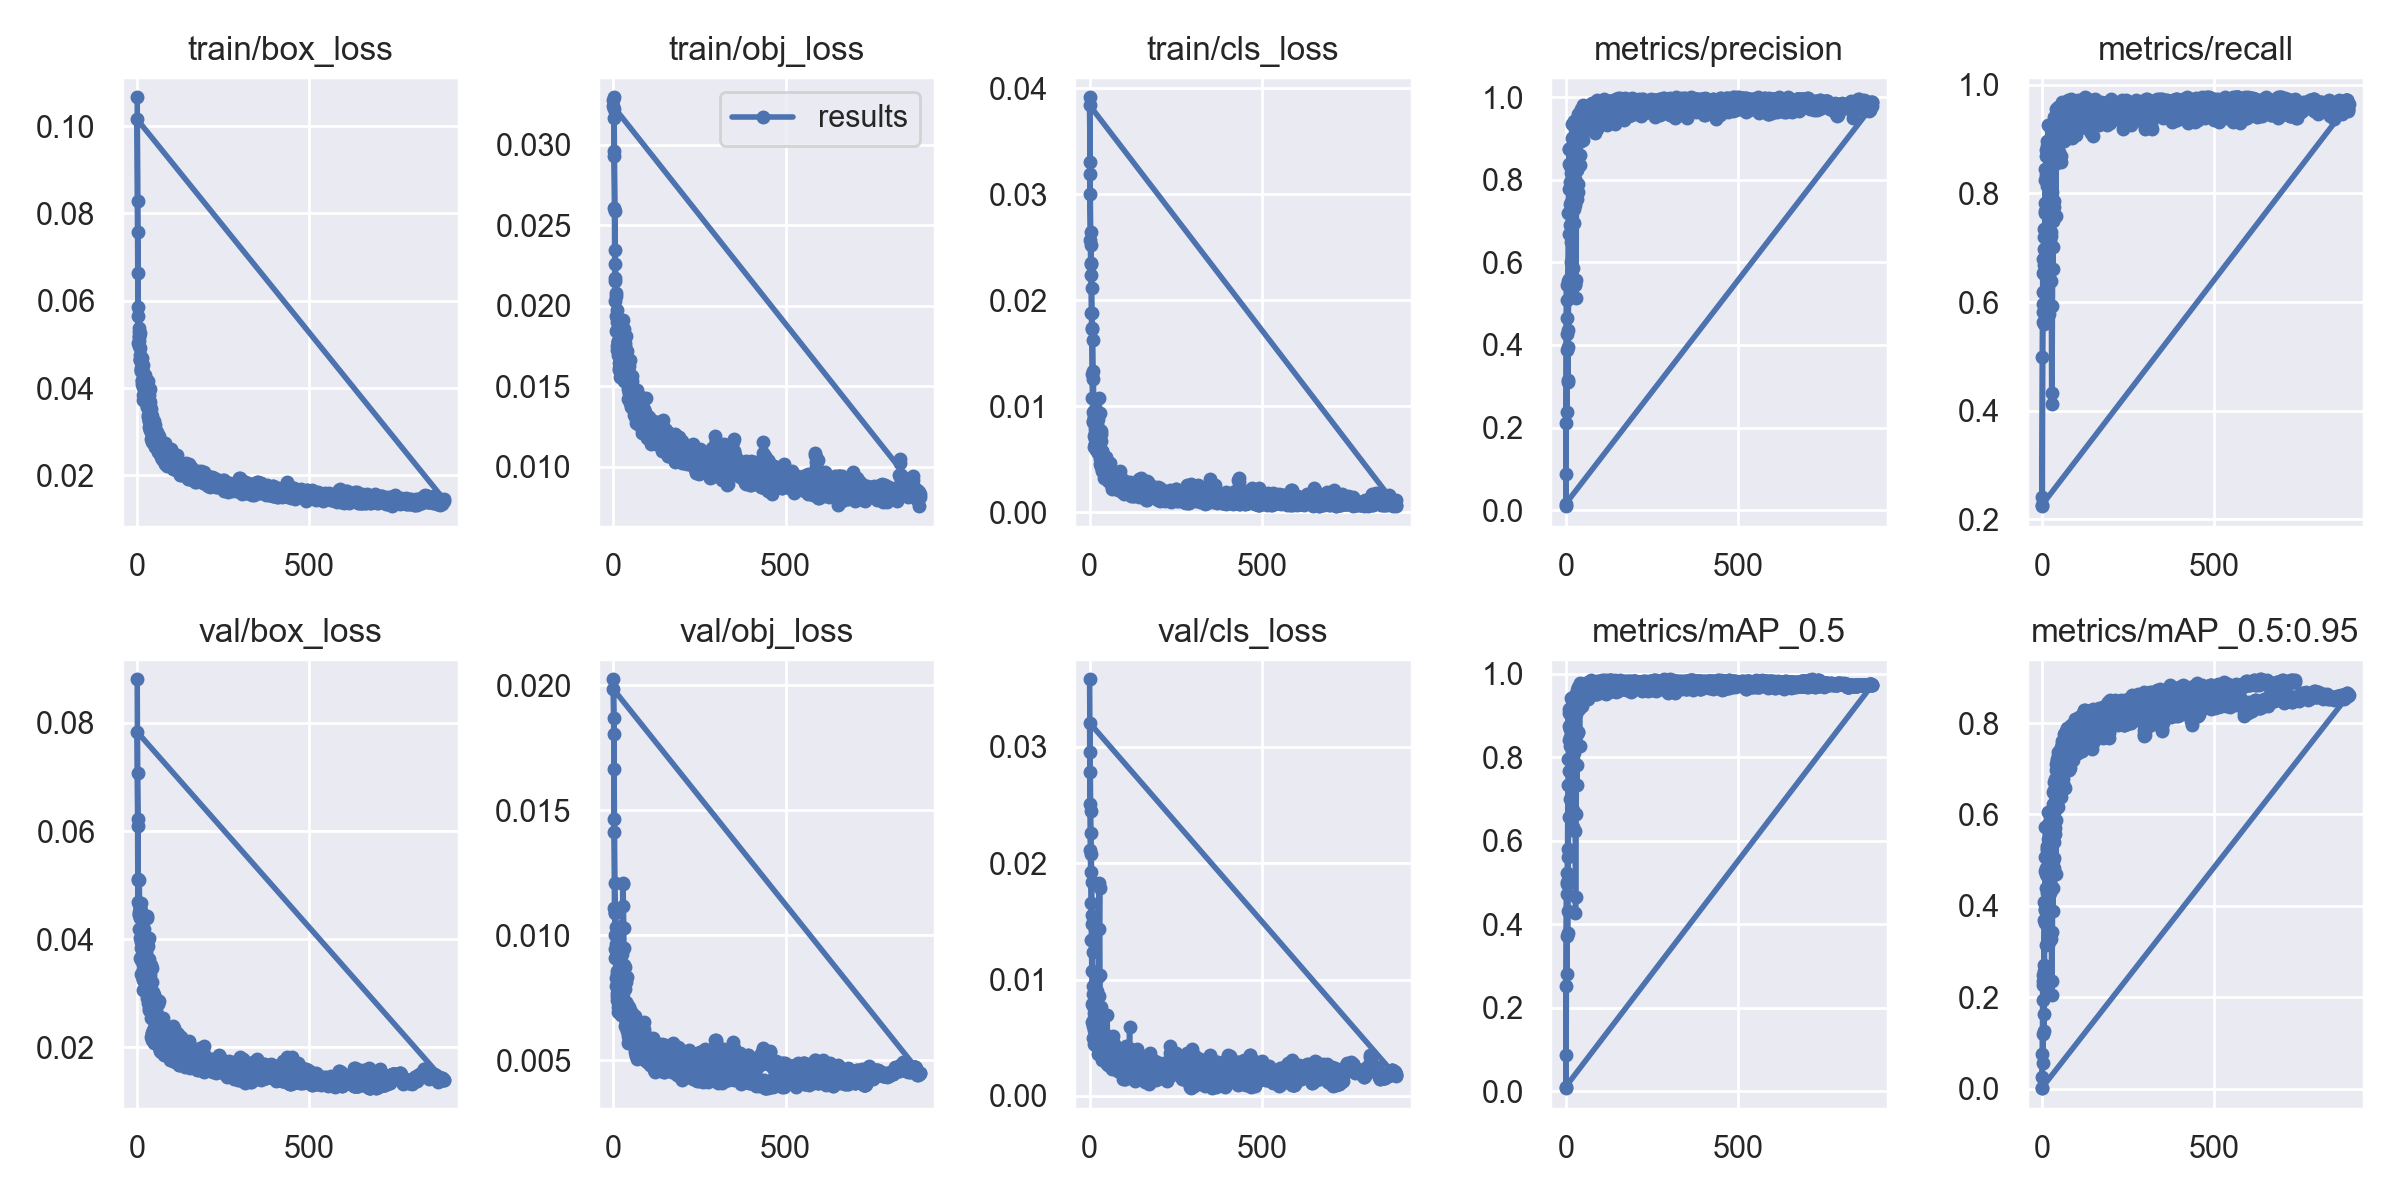

Data behind this chart, as committed beside it:
epoch, train/box_loss, train/obj_loss, train/cls_loss, metrics/precision, metrics/recall, metrics/mAP_0.5, metrics/mAP_0.5:0.95, val/box_loss, val/obj_loss, val/cls_loss, x/lr0, x/lr1, x/lr2
0, 0.1066, 0.0328, 0.03913, 0.009616, 0.224, 0.007145, 0.001347, 0.08805, 0.02024, 0.03581, 0.00032, 0.00032, 0.09712
1, 0.08281, 0.03296, 0.033, 0.08838, 0.2405, 0.08682, 0.02626, 0.07071, 0.01868, 0.02958, 0.00065, 0.00065, 0.09415
2, 0.06642, 0.03226, 0.03004, 0.4257, 0.5633, 0.3718, 0.1196, 0.06089, 0.01664, 0.02782, 0.00098, 0.00098, 0.09118
3, 0.05659, 0.02933, 0.02644, 0.5088, 0.6181, 0.4731, 0.194, 0.051, 0.01413, 0.02448, 0.00131, 0.00131, 0.08821
4, 0.052, 0.02589, 0.02521, 0.4656, 0.5812, 0.4958, 0.2359, 0.04462, 0.01211, 0.02259, 0.00164, 0.00164, 0.08524
5, 0.05375, 0.02349, 0.02354, 0.3161, 0.5601, 0.3778, 0.1259, 0.04655, 0.0109, 0.02081, 0.00197, 0.00197, 0.08227
6, 0.05176, 0.02263, 0.02117, 0.3097, 0.669, 0.4322, 0.1632, 0.05092, 0.01001, 0.01839, 0.0023, 0.0023, 0.0793
7, 0.05254, 0.02082, 0.01882, 0.3948, 0.7195, 0.5614, 0.2585, 0.04582, 0.01033, 0.01555, 0.00263, 0.00263, 0.07633
8, 0.04918, 0.02061, 0.0174, 0.5599, 0.6596, 0.6554, 0.3911, 0.04557, 0.009672, 0.01481, 0.00296, 0.00296, 0.07336
9, 0.04754, 0.01925, 0.01629, 0.6681, 0.7818, 0.7674, 0.3941, 0.04013, 0.008468, 0.01238, 0.00329, 0.00329, 0.07039
10, 0.04657, 0.01974, 0.01329, 0.7766, 0.7678, 0.8408, 0.4771, 0.03846, 0.008592, 0.009431, 0.00362, 0.00362, 0.06742
11, 0.04438, 0.01898, 0.01255, 0.5411, 0.8338, 0.6987, 0.3136, 0.04667, 0.008064, 0.008741, 0.00395, 0.00395, 0.06445
12, 0.04381, 0.01783, 0.009505, 0.8768, 0.7687, 0.8264, 0.4387, 0.03945, 0.00812, 0.008191, 0.00428, 0.00428, 0.06148
13, 0.04457, 0.01781, 0.009054, 0.7947, 0.8354, 0.8678, 0.4279, 0.03699, 0.007587, 0.006708, 0.00461, 0.00461, 0.05851
14, 0.04162, 0.01775, 0.008803, 0.6484, 0.8368, 0.7652, 0.3835, 0.03868, 0.007343, 0.007133, 0.00494, 0.00494, 0.05554
15, 0.04686, 0.01688, 0.007839, 0.601, 0.8131, 0.7975, 0.4646, 0.0395, 0.007268, 0.006045, 0.00527, 0.00527, 0.05257
16, 0.04527, 0.01685, 0.007456, 0.731, 0.7686, 0.8327, 0.4982, 0.03531, 0.007625, 0.006268, 0.0056, 0.0056, 0.0496
17, 0.04343, 0.01784, 0.00723, 0.9358, 0.8489, 0.9243, 0.5225, 0.03454, 0.007044, 0.005717, 0.00593, 0.00593, 0.04663
18, 0.0432, 0.01737, 0.007952, 0.881, 0.7886, 0.896, 0.5088, 0.03966, 0.007158, 0.005723, 0.00626, 0.00626, 0.04366
19, 0.04221, 0.01708, 0.007392, 0.8012, 0.8511, 0.8902, 0.5238, 0.03504, 0.00702, 0.005799, 0.00659, 0.00659, 0.04069
20, 0.04104, 0.01561, 0.006493, 0.8755, 0.8735, 0.9208, 0.5242, 0.0328, 0.007287, 0.005101, 0.00692, 0.00692, 0.03772
21, 0.03966, 0.01635, 0.006463, 0.8159, 0.8795, 0.8851, 0.5742, 0.03292, 0.00682, 0.004903, 0.00725, 0.00725, 0.03475
22, 0.03905, 0.01639, 0.006683, 0.8732, 0.8898, 0.9352, 0.5339, 0.03318, 0.006884, 0.00543, 0.00758, 0.00758, 0.03178
23, 0.0384, 0.01559, 0.00558, 0.87, 0.878, 0.9473, 0.5946, 0.03378, 0.007031, 0.004286, 0.00791, 0.00791, 0.02881
24, 0.04053, 0.01722, 0.006514, 0.6963, 0.7742, 0.7878, 0.454, 0.04066, 0.007977, 0.006017, 0.00824, 0.00824, 0.02584
25, 0.04151, 0.01688, 0.005683, 0.8684, 0.7211, 0.8495, 0.5022, 0.03801, 0.008115, 0.006929, 0.00857, 0.00857, 0.02287
26, 0.0405, 0.01641, 0.007052, 0.7383, 0.9189, 0.9047, 0.5022, 0.03746, 0.007939, 0.004682, 0.0089, 0.0089, 0.0199
27, 0.04072, 0.01681, 0.00698, 0.5449, 0.6379, 0.6228, 0.3276, 0.03962, 0.01206, 0.01834, 0.00923, 0.00923, 0.01693
28, 0.0385, 0.01865, 0.0108, 0.547, 0.4113, 0.4274, 0.2053, 0.04438, 0.0121, 0.01438, 0.00956, 0.00956, 0.01396
29, 0.04061, 0.01912, 0.009399, 0.5139, 0.4327, 0.4647, 0.2366, 0.04387, 0.01119, 0.01787, 0.00989, 0.00989, 0.01099
30, 0.04164, 0.0181, 0.007733, 0.5577, 0.5924, 0.6627, 0.3438, 0.03868, 0.01029, 0.0104, 0.01, 0.01, 0.01
31, 0.03938, 0.01859, 0.00682, 0.8242, 0.702, 0.7807, 0.4385, 0.03469, 0.008828, 0.007246, 0.01, 0.01, 0.01
32, 0.0394, 0.01787, 0.006713, 0.753, 0.6605, 0.7323, 0.3895, 0.03991, 0.009495, 0.007629, 0.01, 0.01, 0.01
33, 0.03837, 0.01727, 0.007636, 0.8431, 0.7492, 0.856, 0.4979, 0.03215, 0.008749, 0.006013, 0.01, 0.01, 0.01
34, 0.0373, 0.01768, 0.007413, 0.7702, 0.7869, 0.8605, 0.4827, 0.0364, 0.008234, 0.006612, 0.01, 0.01, 0.01
35, 0.03722, 0.01751, 0.005815, 0.8907, 0.9015, 0.9346, 0.5398, 0.04031, 0.007845, 0.003114, 0.01, 0.01, 0.01
36, 0.03986, 0.01726, 0.005396, 0.7911, 0.7757, 0.8589, 0.5056, 0.03329, 0.008132, 0.006368, 0.01, 0.01, 0.01
37, 0.03679, 0.01814, 0.005779, 0.9032, 0.8729, 0.9301, 0.5564, 0.03421, 0.007257, 0.005357, 0.01, 0.01, 0.01
38, 0.03581, 0.01608, 0.005074, 0.8956, 0.8829, 0.922, 0.57, 0.03072, 0.006977, 0.005179, 0.01, 0.01, 0.01
39, 0.03519, 0.01617, 0.005042, 0.9133, 0.8807, 0.9157, 0.5838, 0.03018, 0.007259, 0.004531, 0.01, 0.01, 0.01
40, 0.03394, 0.0172, 0.004533, 0.8367, 0.758, 0.8268, 0.4704, 0.03522, 0.008329, 0.004353, 0.01, 0.01, 0.01
41, 0.03412, 0.0163, 0.005009, 0.9095, 0.9231, 0.9469, 0.6683, 0.02889, 0.006787, 0.004776, 0.01, 0.01, 0.01
42, 0.03367, 0.01582, 0.004662, 0.8592, 0.9056, 0.9311, 0.5881, 0.03215, 0.007032, 0.00373, 0.01, 0.01, 0.01
43, 0.03198, 0.016, 0.004925, 0.908, 0.8838, 0.9446, 0.6205, 0.03463, 0.006978, 0.003773, 0.01, 0.01, 0.01
44, 0.03259, 0.01581, 0.004242, 0.9017, 0.9161, 0.9362, 0.6164, 0.02998, 0.007119, 0.003551, 0.01, 0.01, 0.01
45, 0.03179, 0.01523, 0.004019, 0.9334, 0.9147, 0.9583, 0.6512, 0.02942, 0.006786, 0.003754, 0.01, 0.01, 0.01
46, 0.03197, 0.01625, 0.004031, 0.949, 0.9176, 0.9493, 0.633, 0.03018, 0.006621, 0.003698, 0.01, 0.01, 0.01
47, 0.03211, 0.01665, 0.005257, 0.911, 0.9, 0.9225, 0.6163, 0.0286, 0.007022, 0.004401, 0.01, 0.01, 0.01
48, 0.03022, 0.01536, 0.0041, 0.9097, 0.9243, 0.9565, 0.6752, 0.02914, 0.006401, 0.003534, 0.01, 0.01, 0.01
49, 0.03243, 0.01497, 0.003956, 0.9332, 0.9194, 0.9561, 0.6575, 0.02976, 0.006545, 0.002803, 0.01, 0.01, 0.01
50, 0.03046, 0.01531, 0.003215, 0.9391, 0.8761, 0.9599, 0.657, 0.02967, 0.006554, 0.002748, 0.01, 0.01, 0.01
51, 0.02916, 0.0146, 0.003674, 0.8973, 0.8985, 0.9436, 0.649, 0.02852, 0.006845, 0.00284, 0.01, 0.01, 0.01
52, 0.03057, 0.01524, 0.003867, 0.9415, 0.926, 0.9577, 0.6759, 0.02808, 0.006493, 0.002676, 0.01, 0.01, 0.01
53, 0.03154, 0.01535, 0.003702, 0.9284, 0.9235, 0.9521, 0.6835, 0.02685, 0.006272, 0.004208, 0.01, 0.01, 0.01
54, 0.02856, 0.01567, 0.003579, 0.9487, 0.8683, 0.9381, 0.6502, 0.02668, 0.006911, 0.003095, 0.01, 0.01, 0.01
55, 0.02945, 0.01506, 0.00348, 0.9288, 0.9175, 0.9396, 0.6552, 0.02654, 0.006449, 0.003057, 0.01, 0.01, 0.01
56, 0.02783, 0.01489, 0.002986, 0.9317, 0.8588, 0.9371, 0.6385, 0.02869, 0.006629, 0.003281, 0.01, 0.01, 0.01
57, 0.02984, 0.01446, 0.003595, 0.9516, 0.9509, 0.9638, 0.731, 0.024, 0.006126, 0.002666, 0.01, 0.01, 0.01
58, 0.02793, 0.01451, 0.003308, 0.9603, 0.9275, 0.952, 0.6905, 0.02467, 0.00616, 0.003299, 0.01, 0.01, 0.01
59, 0.02768, 0.01447, 0.003013, 0.9767, 0.9256, 0.9594, 0.7312, 0.0247, 0.005765, 0.004279, 0.01, 0.01, 0.01
... 1,566 more rows
